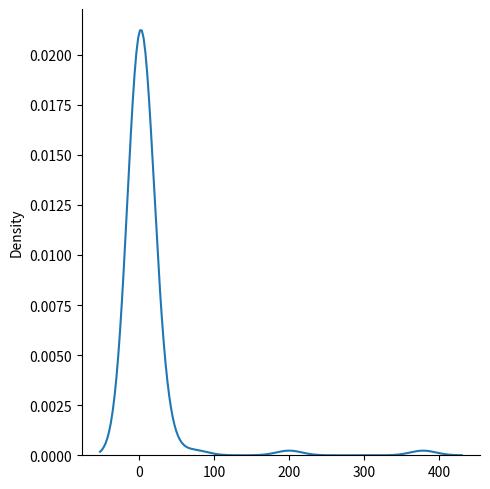
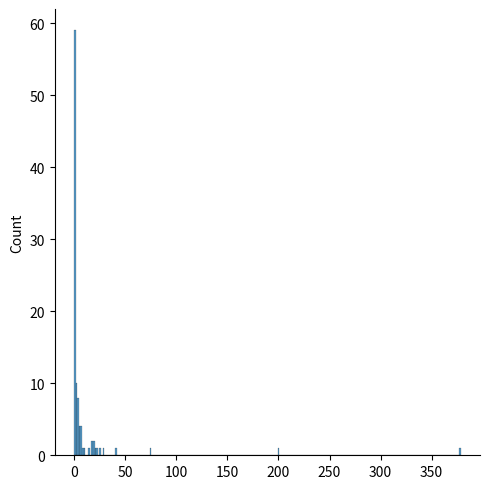

These charts were generated, in order, by the following Python code:
from numpy import random
import matplotlib.pyplot as plt
import seaborn as sns

x = random.pareto(a = 3, size = (2, 3))
print(x)

arr = random.pareto(a = 1, size = 100)
sns.displot(arr, kind = "kde")
plt.show()

arry = random.pareto(a = 3, size = 100)
sns.displot(arr)
plt.show()
